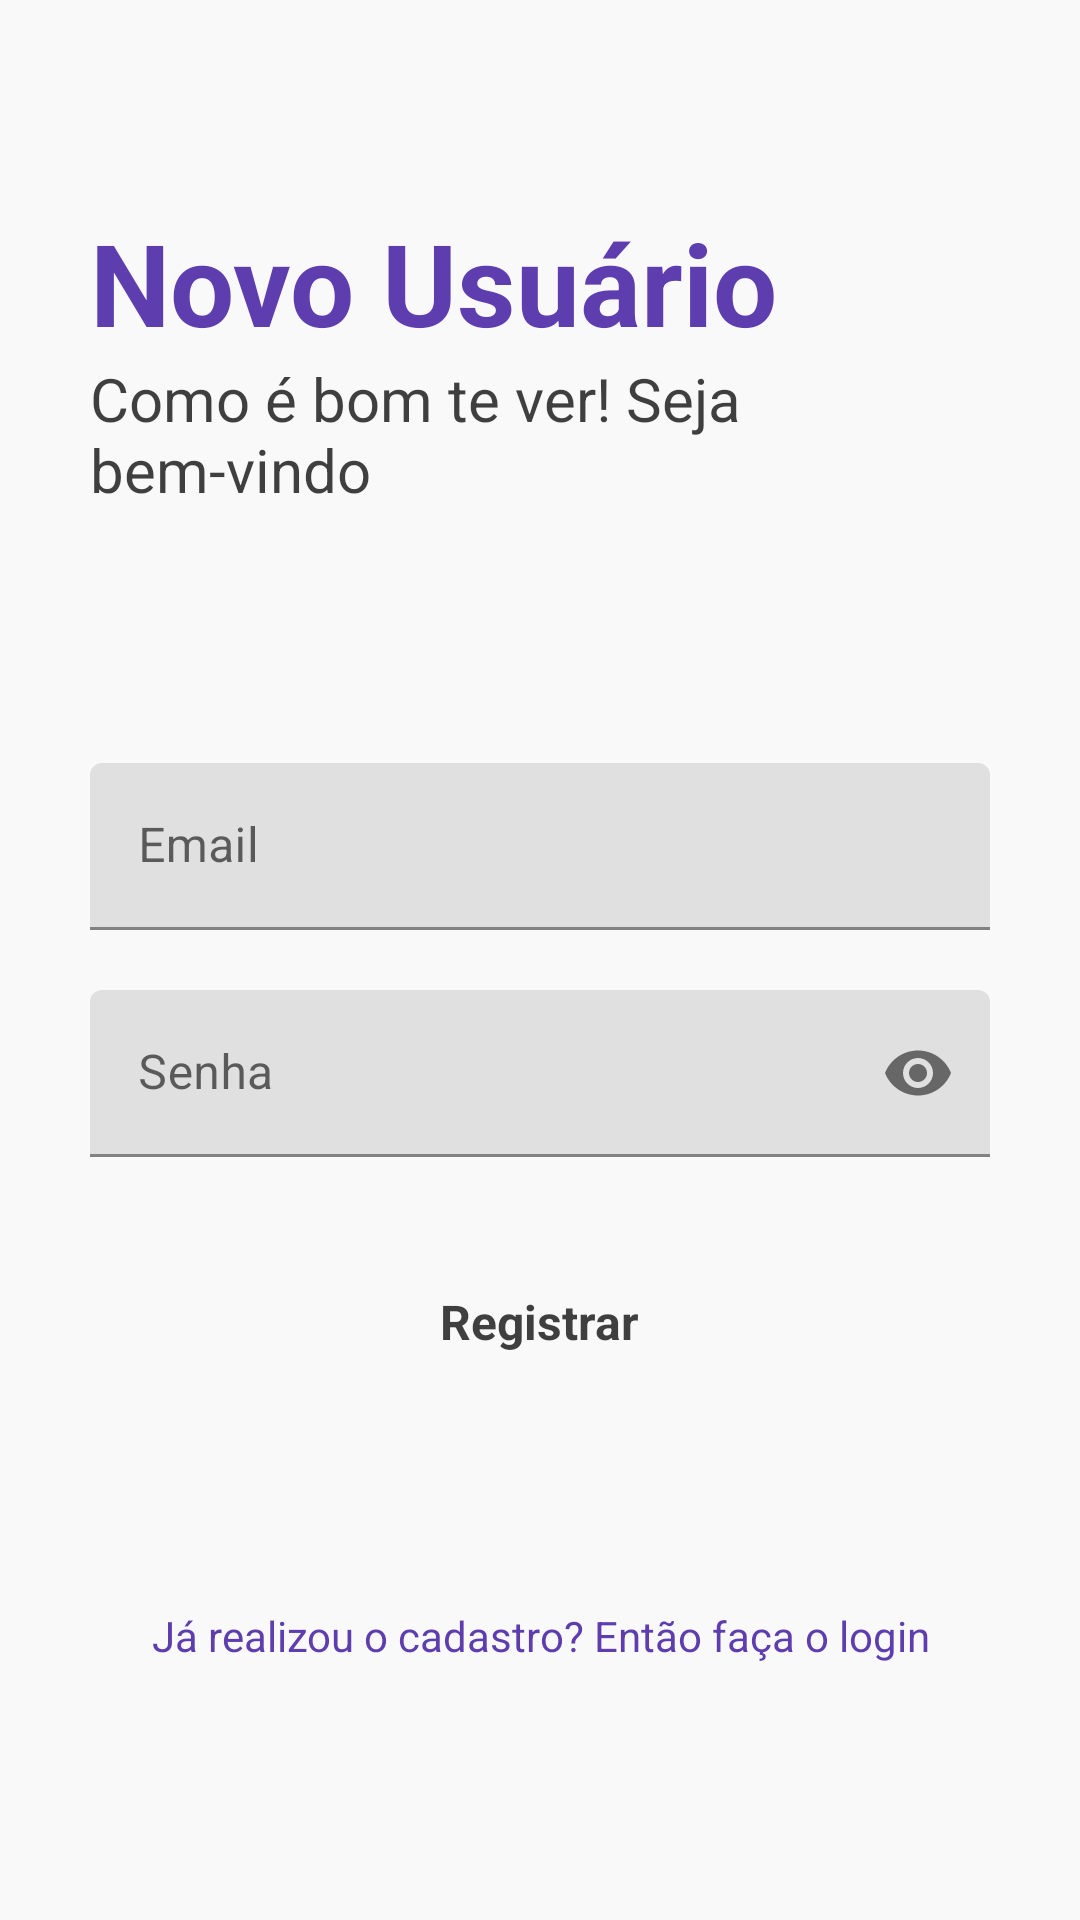

Layout XML and referenced resources for this Android screen:
<!-- AndroidManifest.xml: application theme Theme.NotesApp -->
<!-- res/layout/activity_registro.xml -->
<?xml version="1.0" encoding="utf-8"?>
<RelativeLayout xmlns:android="http://schemas.android.com/apk/res/android"
    xmlns:app="http://schemas.android.com/apk/res-auto"
    xmlns:tools="http://schemas.android.com/tools"
    android:layout_width="match_parent"
    android:layout_height="match_parent"
    android:background="@color/background"
    tools:context=".Registro">

    <RelativeLayout
        android:layout_width="match_parent"
        android:layout_height="wrap_content"
        android:id="@+id/centerLine2"
        android:layout_centerInParent="true">

    </RelativeLayout>
    <LinearLayout
        android:layout_width="match_parent"
        android:layout_height="wrap_content"
        android:layout_marginLeft="30dp"
        android:layout_marginRight="30dp"
        android:layout_above="@+id/centerLine2"
        android:layout_marginBottom="150dp"
        android:orientation="vertical">

        <TextView
            android:layout_width="match_parent"
            android:layout_height="wrap_content"
            android:text="@string/novo_usuario"
            android:textColor="#5E3DAE"
            android:textSize="38sp"
            android:textStyle="bold">

        </TextView>

        <TextView
            android:layout_width="match_parent"
            android:layout_height="wrap_content"
            android:text="@string/bom_te_ver"
            android:textColor="#BF000000"
            android:textSize="20sp">

        </TextView>

    </LinearLayout>

    <com.google.android.material.textfield.TextInputLayout
        android:layout_width="match_parent"
        android:layout_height="wrap_content"
        android:layout_above="@+id/centerLine2"
        android:layout_marginBottom="10dp"
        android:id="@+id/email"
        android:layout_marginRight="30dp"
        android:layout_marginLeft="30dp">

        <EditText
            android:id="@+id/registroEmail"
            android:layout_width="match_parent"
            android:layout_height="wrap_content"
            android:hint="@string/email"
            android:inputType="textEmailAddress"
            android:textColorHint="@color/cardview_shadow_end_color">

        </EditText>
    </com.google.android.material.textfield.TextInputLayout>

    <com.google.android.material.textfield.TextInputLayout
        android:layout_width="match_parent"
        android:layout_height="wrap_content"
        android:layout_below="@+id/centerLine2"
        android:layout_marginTop="10dp"
        android:id="@+id/password"
        android:layout_marginRight="30dp"
        android:layout_marginLeft="30dp"
        app:passwordToggleEnabled="true">
        <EditText
            android:layout_width="match_parent"
            android:layout_height="wrap_content"
            android:id="@+id/registroPassword"
            android:hint="@string/senha"
            android:inputType="textPassword">

        </EditText>
    </com.google.android.material.textfield.TextInputLayout>

    <RelativeLayout
        android:id="@+id/registrar"
        android:layout_width="match_parent"
        android:layout_height="50dp"
        android:layout_below="@+id/password"
        android:layout_marginLeft="30dp"
        android:layout_marginTop="30dp"
        android:layout_marginRight="30dp"
        android:background="@color/lightGreen">

        <TextView
            android:layout_width="wrap_content"
            android:layout_height="wrap_content"
            android:layout_centerInParent="true"
            android:layout_marginLeft="8dp"
            android:text="@string/registrar"
            android:textColor="#BF000000"
            android:textSize="16sp"
            android:textStyle="bold">

        </TextView>

    </RelativeLayout>

    <TextView
        android:id="@+id/voltarLogin"
        android:layout_width="match_parent"
        android:layout_height="wrap_content"
        android:layout_below="@+id/registrar"
        android:layout_marginLeft="20dp"
        android:layout_marginTop="70dp"
        android:layout_marginRight="20dp"
        android:gravity="center_horizontal"
        android:text="@string/possui_login"
        android:textColor="#5E3DAE">

    </TextView>



</RelativeLayout>
<!-- resources referenced by this layout -->
<resources>
  <color name="background">#F9F9F9</color>
  <string name="bom_te_ver">Como é bom te ver! Seja bem-vindo</string>
  <string name="email">Email</string>
  <string name="novo_usuario">Novo Usuário</string>
  <string name="possui_login">Já realizou o cadastro? Então faça o login</string>
  <string name="registrar">Registrar</string>
  <string name="senha">Senha</string>
  <style name="Theme.NotesApp" parent="Theme.MaterialComponents.DayNight.DarkActionBar">
          
          <item name="colorPrimary">@color/purple_500</item>
          <item name="colorPrimaryVariant">@color/purple_700</item>
          <item name="colorOnPrimary">@color/white</item>
          
          <item name="colorSecondary">@color/teal_200</item>
          <item name="colorSecondaryVariant">@color/teal_700</item>
          <item name="colorOnSecondary">@color/black</item>
          
          <item name="android:statusBarColor" tools:targetApi="l">?attr/colorPrimaryVariant</item>
          
      </style>
  <color name="purple_500">#FF6200EE</color>
  <color name="purple_700">#FF3700B3</color>
  <color name="white">#FFFFFFFF</color>
  <color name="teal_200">#FF03DAC5</color>
  <color name="teal_700">#FF018786</color>
  <color name="black">#FF000000</color>
</resources>
